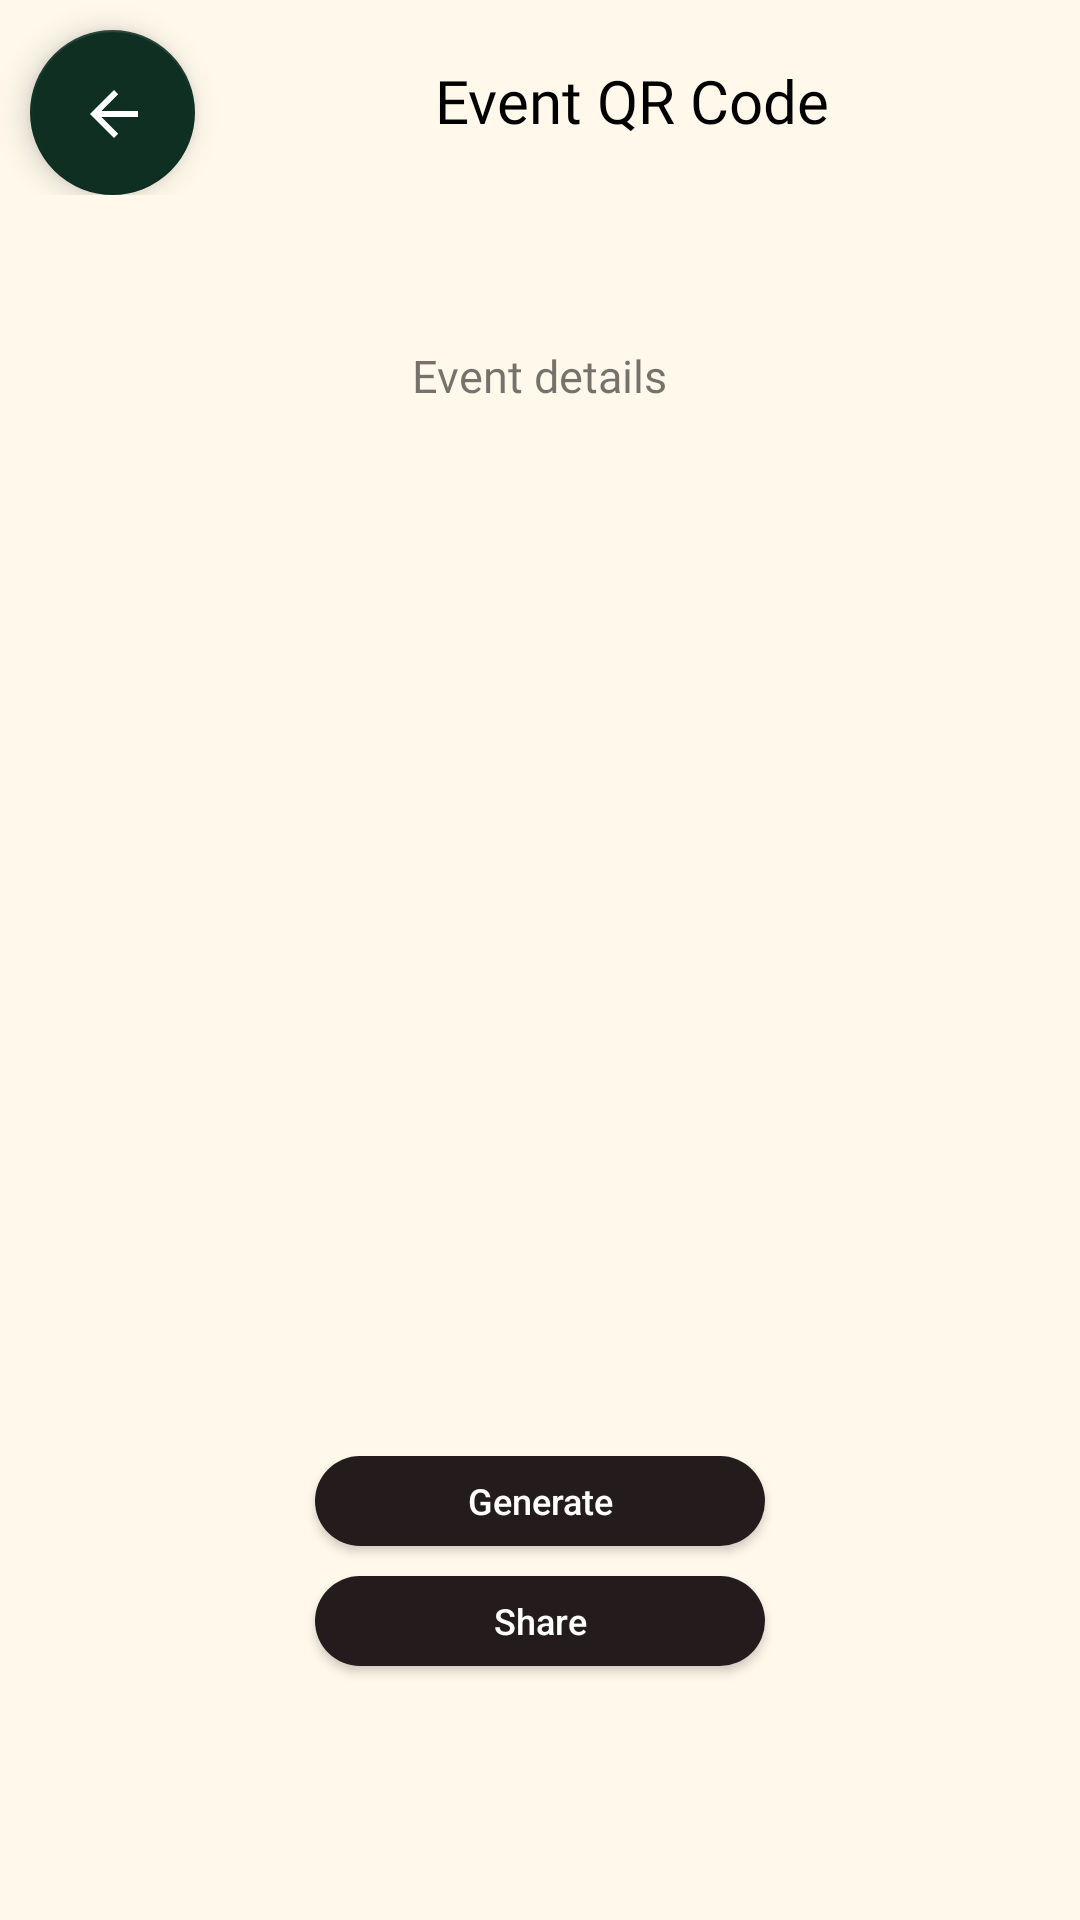

Produce the Android XML layout that renders to this screen, including the resource entries it uses.
<!-- AndroidManifest.xml: application theme Theme.EmojiBrite -->
<!-- res/layout/activity_event_qr_code_one.xml -->
<?xml version="1.0" encoding="utf-8"?>
<LinearLayout xmlns:android="http://schemas.android.com/apk/res/android"
    android:orientation="vertical"
    android:layout_width="match_parent"
    android:layout_height="match_parent"
    android:background="@color/ivory"
    xmlns:app="http://schemas.android.com/apk/res-auto">

    <LinearLayout
        android:layout_width="match_parent"
        android:layout_height="65dp"
        android:orientation="horizontal">

        <com.google.android.material.floatingactionbutton.FloatingActionButton
            android:id="@+id/floatingActionButton_back_checkin_image"
            android:layout_width="wrap_content"
            android:layout_height="wrap_content"
            android:layout_marginStart="10dp"
            android:layout_marginTop="10dp"
            android:clickable="true"
            app:background="@color/dark_green"
            app:backgroundTint="@color/dark_green"
            app:srcCompat="?attr/actionModeCloseDrawable"
            app:tint="@color/white" />

        <TextView
            android:id="@+id/event_qr_code_text"
            android:layout_width="wrap_content"
            android:layout_height="wrap_content"
            android:layout_marginTop="20dp"
            android:layout_marginStart="80dp"
            android:fontFamily="@font/belleza"
            android:text="Event QR Code"
            android:textColor="@color/black"
            android:textSize="20sp" />

    </LinearLayout>

    <LinearLayout
        android:id="@+id/buttons_event"
        android:layout_width="match_parent"
        android:layout_height="match_parent"
        android:orientation="vertical">

        <TextView
            android:layout_width="wrap_content"
            android:layout_height="wrap_content"
            android:fontFamily="@font/gothic_a1_semibold"
            android:layout_gravity="center_horizontal"
            android:layout_marginTop="50dp"
            android:text="Event details"
            android:textSize="15sp" />

        <ImageView
            android:id="@+id/event_qr_pic"
            android:layout_width="match_parent"
            android:layout_height="300dp"/>

        <Button
            android:id="@+id/generate_button_event1"
            android:layout_width="150dp"
            android:layout_height="30dp"
            android:layout_gravity="center_horizontal"
            android:layout_marginTop="50dp"
            android:background="@drawable/qr_button_solid"
            android:text="Generate"
            android:textAllCaps="false"
            android:textColor="@color/white"
            android:textSize="12sp" />

        <Button
            android:id="@+id/share_button_event_in1"
            android:layout_width="150dp"
            android:layout_height="30dp"
            android:layout_marginTop="10dp"
            android:background="@drawable/qr_button_solid"
            android:layout_gravity="center_horizontal"
            android:text="Share"
            android:textAllCaps="false"
            android:textColor="@color/white"
            android:textSize="12sp" />

    </LinearLayout>

</LinearLayout>
<!-- resources referenced by this layout -->
<resources>
  <color name="black">#FF000000</color>
  <color name="dark_green">#0F2F23</color>
  <color name="ivory">#FFF8EB</color>
  <color name="white">#FFFFFFFF</color>
  <!-- drawable qr_button_solid (drawable) -->
  <?xml version="1.0" encoding="utf-8"?>
  <shape android:shape = "rectangle"
      xmlns:android = "http://schemas.android.com/apk/res/android">
      <solid android:color = "@color/brown"/>
      <corners android:radius = "30dp"/>
  </shape>
  <style name="Theme.EmojiBrite" parent="Base.Theme.EmojiBrite" />
  <color name="brown">#241C1C</color>
  <style name="Base.Theme.EmojiBrite" parent="Theme.AppCompat.DayNight.NoActionBar">
          
          
      </style>
</resources>
